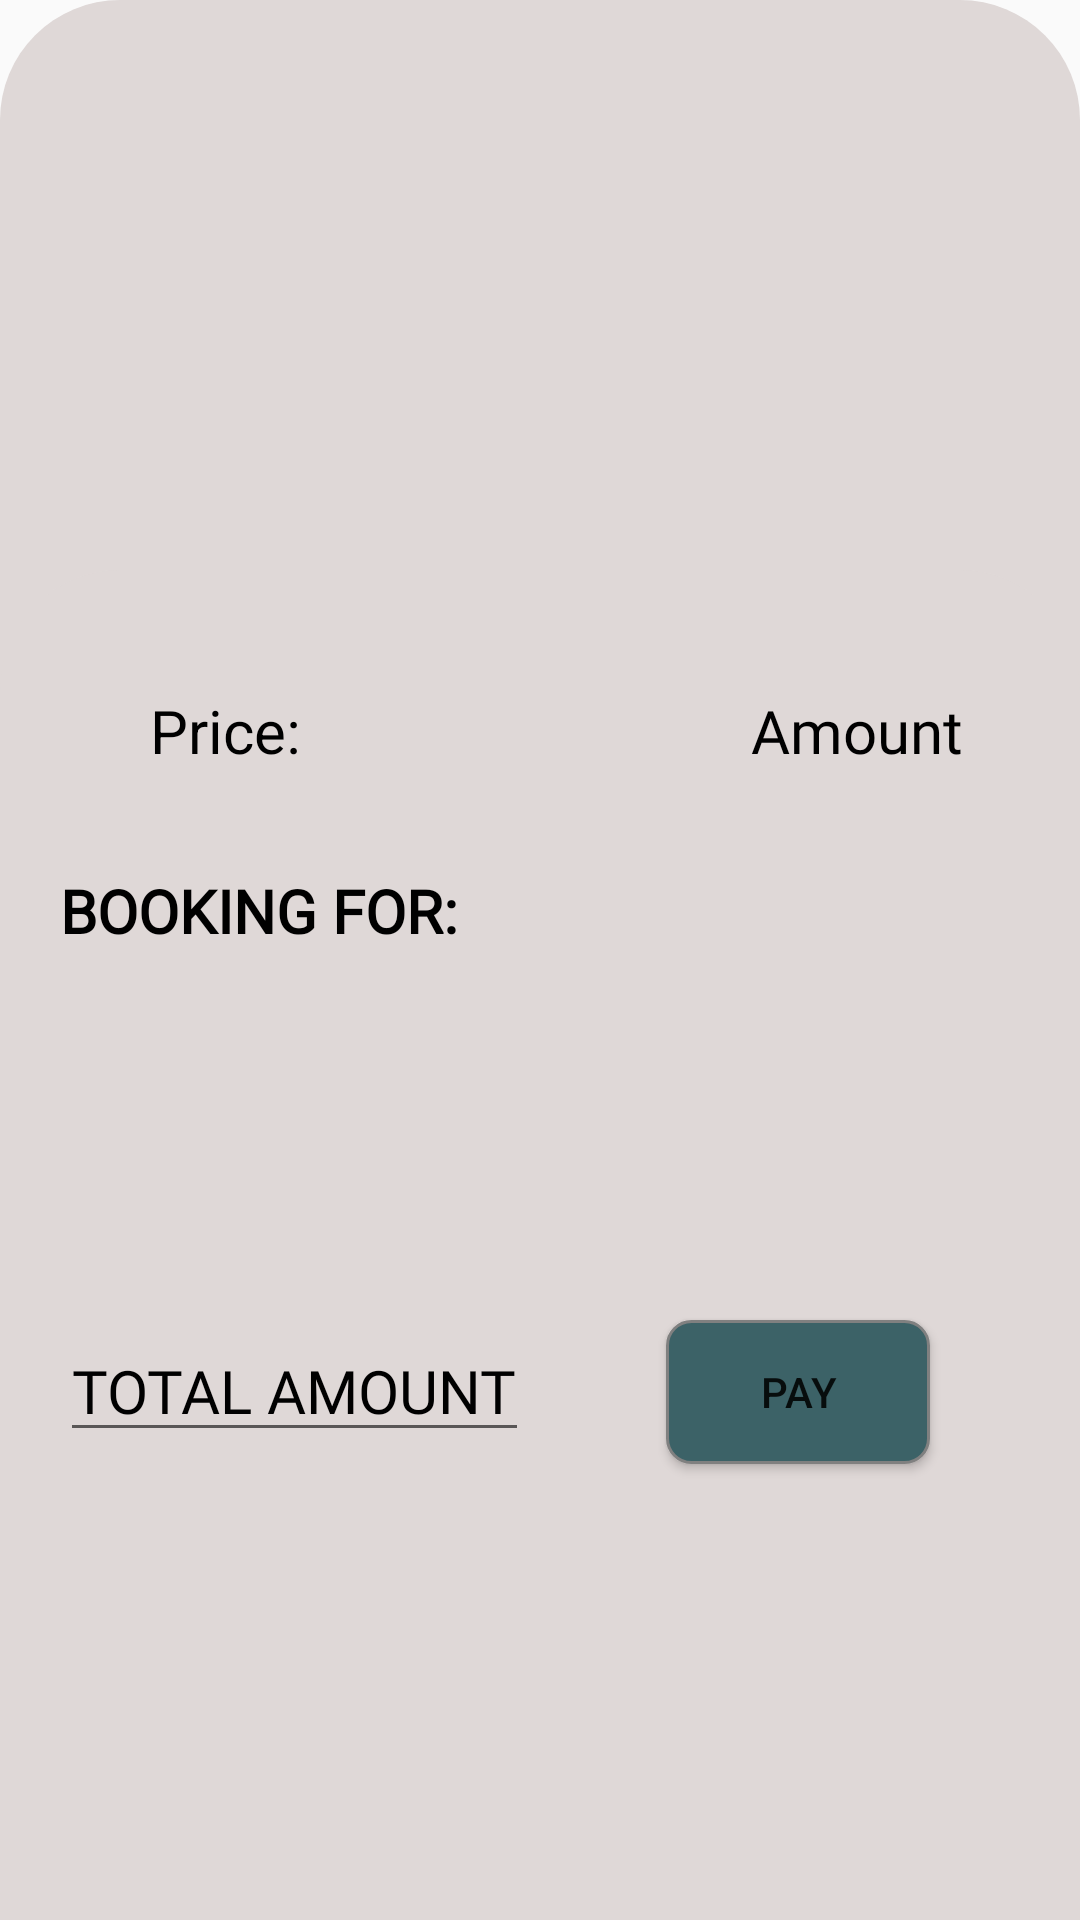

Layout XML and referenced resources for this Android screen:
<!-- AndroidManifest.xml: application theme Theme.Application -->
<!-- res/layout/booking_bottom_sheet.xml -->
<?xml version="1.0" encoding="utf-8"?>
<androidx.coordinatorlayout.widget.CoordinatorLayout xmlns:android="http://schemas.android.com/apk/res/android"
    android:layout_width="match_parent"
    android:layout_height="wrap_content"
    app:layout_anchorGravity="bottom"
    android:layout_gravity="bottom"
    app:layout_behavior="com.google.android.material.bottomappbar.BottomAppBar$Behavior"
    android:background="@drawable/booking_background"
    xmlns:app="http://schemas.android.com/apk/res-auto">

    <FrameLayout
        android:layout_width="match_parent"
        android:layout_height="450dp"
        android:layout_gravity="bottom"
        android:background="@drawable/booking_background"

        >
        <ImageView
            android:id="@+id/hideSheet"
            android:layout_width="wrap_content"
            android:layout_height="wrap_content"
            android:layout_gravity="center|top"
            android:scaleType="centerCrop"
            android:src="@drawable/remove_24px" />

        <LinearLayout
            android:layout_width="match_parent"
            android:layout_height="wrap_content"
            android:layout_marginTop="40dp"
            android:orientation="horizontal"
            >
            <TextView
                android:layout_width="wrap_content"
                android:layout_height="wrap_content"
                android:text="Price:"
                android:textColor="@color/black"
                android:textSize="20sp"
                android:layout_marginStart="50dp"/>
            <TextView
                android:id="@+id/servicePrice"
                android:layout_width="wrap_content"
                android:layout_height="wrap_content"
                android:text="Amount"
                android:layout_marginStart="150dp"
                android:textSize="20sp"
                android:textColor="@color/black"
                android:fontFamily="@font/roboto_medium"/>

        </LinearLayout>

        <TextView
            android:layout_width="wrap_content"
            android:layout_height="wrap_content"
            android:text="BOOKING FOR:"
            android:textStyle="bold"
            android:textColor="@color/black"
            android:layout_marginTop="100dp"
            android:layout_marginStart="20dp"
            android:textSize="20dp"
            android:fontFamily="@font/roboto_medium"/>


        <Spinner
            android:id="@+id/adultSpinnerBooking"
            android:layout_width="wrap_content"
            android:layout_height="wrap_content"
            android:layout_marginTop="100dp"
            android:textAlignment="center"
            android:backgroundTint="#DFD8D7"
            android:layout_marginStart="250dp"/>

        <Spinner
            android:id="@+id/childrenSpinnerBooking"
            android:layout_width="wrap_content"
            android:layout_height="wrap_content"
            android:layout_marginTop="170dp"
            android:textAlignment="center"
            android:backgroundTint="#DFD8D7"
            android:contextClickable="true"
            android:layout_marginStart="240dp"/>

        <EditText
            android:id="@+id/totalAmount"
            android:layout_width="wrap_content"
            android:layout_height="wrap_content"
            android:text="TOTAL AMOUNT"
            android:textSize="20dp"
            android:textColor="@color/black"
            android:hint="AMOUNT:"
            android:textColorHint="@color/black"
            android:fontFamily="@font/roboto_medium"
            android:layout_marginTop="250dp"
            android:layout_marginStart="20dp"
            />
        <Button
            android:id="@+id/payButton"
            android:layout_width="wrap_content"
            android:layout_height="wrap_content"
            android:text="PAY"
            android:layout_gravity="end"
            android:layout_marginTop="250dp"
            android:layout_marginEnd="50dp"
            android:background="@drawable/search_button_background"/>
    </FrameLayout>


</androidx.coordinatorlayout.widget.CoordinatorLayout>
<!-- resources referenced by this layout -->
<resources>
  <color name="black">#FF000000</color>
  <!-- drawable booking_background (drawable) -->
  <?xml version="1.0" encoding="utf-8"?>
  <shape xmlns:android="http://schemas.android.com/apk/res/android">
      <solid android:color="#DFD8D7"/>
  
          <corners android:topLeftRadius="40dp"
              android:topRightRadius="40dp"/>
  </shape>
  <!-- drawable search_button_background (drawable) -->
  <?xml version="1.0" encoding="utf-8"?>
  <shape xmlns:android="http://schemas.android.com/apk/res/android"
      android:shape="rectangle">
      <solid android:color="#3C6267" />
      <corners android:radius="8dp" />
      <stroke
          android:width="1dp"
          android:color="@color/dark_gray" />
  </shape>
  <style name="Theme.Application" parent="Base.Theme.Application" />
  <color name="dark_gray">#808080</color>
  <style name="Base.Theme.Application" parent="Theme.AppCompat.DayNight.NoActionBar">
          
          
      </style>
</resources>
